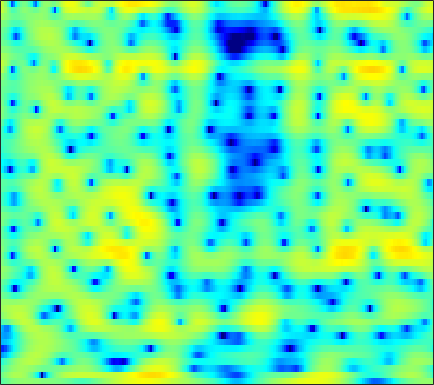

Source data for this figure (header and first rows):
-2.6557, -2.1231, -1.4777, -0.92454, -0.54604, -0.12367, 0.22173, 0.4405, 0.6449, 0.80204, 0.87801, 0.89604, 0.87987, 0.81829, 0.75125, 0.64099, 0.51318, 0.45192, 0.30655, 0.19713, 0.11791, 0.071061, 0.0038721, -0.026379
-1.452, -0.6685, 0.2338, 0.9817, 1.444, 1.929, 2.257, 2.397, 2.444, 2.316, 1.993, 1.613, 0.8944, -0.1181, -1.105, -2.832, -5.253, -7.806, -13.34, -28.07, -14.7, -9.748, -5.891, -3.359
-3.219, -2.458, -1.524, -0.6925, -0.1359, 0.5045, 1.022, 1.329, 1.625, 1.789, 1.825, 1.763, 1.575, 1.28, 0.9961, 0.5488, 0.09625, -0.2516, -0.6612, -0.9756, -1.177, -1.252, -1.278, -1.245
-5.423, -4.571, -3.477, -2.426, -1.678, -0.7442, 0.104, 0.6783, 1.348, 1.906, 2.355, 2.609, 2.841, 2.964, 2.971, 2.881, 2.677, 2.45, 2.028, 1.482, 0.7819, 0.1344, -0.9302, -2.294
-12.96, -12.26, -10.76, -8.897, -7.431, -5.559, -3.859, -2.712, -1.361, -0.2068, 0.7734, 1.368, 2.028, 2.53, 2.805, 3.04, 3.133, 3.109, 2.953, 2.654, 2.223, 1.8, 1.119, 0.3121
-19.05, -19.29, -17.24, -14.06, -11.8, -9.181, -6.962, -5.521, -3.846, -2.421, -1.192, -0.4008, 0.4915, 1.223, 1.669, 2.132, 2.457, 2.614, 2.718, 2.707, 2.595, 2.451, 2.192, 1.871
-11.24, -11.04, -10.53, -9.705, -8.921, -7.681, -6.358, -5.343, -4.01, -2.768, -1.629, -0.8584, 0.03623, 0.8021, 1.282, 1.798, 2.184, 2.39, 2.563, 2.626, 2.593, 2.51, 2.323, 2.071
-11.82, -12.43, -12.81, -12.23, -11.15, -9.178, -7.088, -5.601, -3.814, -2.258, -0.9507, -0.12, 0.8057, 1.531, 1.953, 2.377, 2.652, 2.773, 2.833, 2.792, 2.653, 2.492, 2.215, 1.858
-10.45, -11.92, -14.23, -14.41, -12.02, -8.282, -5.201, -3.335, -1.354, 0.1711, 1.327, 1.977, 2.595, 2.969, 3.092, 3.091, 2.935, 2.738, 2.416, 2.064, 1.722, 1.482, 1.164, 0.797
-3.089, -2.588, -1.949, -1.232, -0.6135, 0.2973, 1.222, 1.873, 2.642, 3.221, 3.572, 3.667, 3.554, 3.138, 2.615, 1.64, 0.3212, -0.8695, -2.594, -4.119, -4.895, -4.836, -4.254, -3.547
0.2771, 0.8229, 1.468, 2.039, 2.424, 2.88, 3.262, 3.486, 3.669, 3.704, 3.558, 3.3, 2.723, 1.837, 0.9295, -0.6964, -2.908, -5.081, -8.951, -13.97, -15.82, -13.5, -10.79, -9.267
1.467, 1.781, 2.147, 2.455, 2.647, 2.856, 3.002, 3.074, 3.103, 3.04, 2.859, 2.635, 2.196, 1.578, 0.9864, 0.02993, -1.1, -2.044, -3.359, -4.643, -5.831, -6.728, -8.09, -10.03
1.05, 1.122, 1.149, 1.126, 1.095, 1.063, 1.066, 1.099, 1.184, 1.302, 1.412, 1.471, 1.494, 1.428, 1.315, 1.057, 0.7019, 0.3754, -0.1331, -0.7216, -1.378, -1.919, -2.69, -3.494
-0.6421, -0.9834, -1.627, -2.446, -3.113, -3.917, -4.365, -4.331, -3.811, -2.96, -2.026, -1.362, -0.592, 0.03337, 0.4087, 0.8021, 1.066, 1.2, 1.3, 1.327, 1.289, 1.234, 1.133, 1.034
-1.896, -2.663, -4.129, -6.285, -8.593, -13.41, -25.17, -22.19, -12.79, -8.616, -6.03, -4.622, -3.18, -2.053, -1.342, -0.5148, 0.1998, 0.6784, 1.237, 1.708, 2.096, 2.332, 2.577, 2.752
-0.9776, -1.582, -2.637, -3.942, -5.029, -6.416, -7.421, -7.695, -7.406, -6.772, -6.096, -5.633, -5.039, -4.37, -3.768, -2.822, -1.724, -0.8849, 0.1864, 1.14, 1.935, 2.424, 2.923, 3.253
0.8995, 0.528, -0.08009, -0.7813, -1.343, -2.106, -2.846, -3.387, -4.144, -5.028, -6.187, -7.356, -9.383, -11.47, -11.56, -8.849, -5.552, -3.453, -1.207, 0.5044, 1.785, 2.501, 3.179, 3.57
1.411, 1.051, 0.4807, -0.1581, -0.6526, -1.299, -1.915, -2.378, -3.033, -3.832, -4.899, -5.944, -7.67, -9.266, -9.312, -7.274, -4.52, -2.673, -0.6606, 0.8827, 1.995, 2.604, 3.147, 3.414
0.3666, -0.2896, -1.383, -2.611, -3.486, -4.323, -4.596, -4.431, -3.926, -3.36, -2.87, -2.567, -2.21, -1.791, -1.387, -0.7142, 0.06148, 0.6454, 1.361, 1.911, 2.29, 2.446, 2.501, 2.415
0.04829, -1.09, -3.242, -6.46, -10.19, -20.41, -16.15, -10.18, -5.942, -3.325, -1.53, -0.5141, 0.55, 1.37, 1.86, 2.377, 2.752, 2.923, 2.981, 2.813, 2.392, 1.906, 1.054, 0.07761
0.6356, -0.2024, -1.51, -2.976, -3.999, -4.872, -4.751, -4.045, -2.71, -1.317, -0.03992, 0.7964, 1.74, 2.478, 2.905, 3.302, 3.48, 3.468, 3.205, 2.636, 1.652, 0.5648, -1.552, -4.945
-0.07623, -0.6146, -1.389, -2.131, -2.591, -2.954, -2.958, -2.725, -2.143, -1.407, -0.5846, 0.01577, 0.75, 1.365, 1.734, 2.091, 2.282, 2.307, 2.179, 1.84, 1.279, 0.6942, -0.2851, -1.399
-1.254, -2.013, -3.264, -4.674, -5.738, -6.742, -6.869, -6.328, -5.107, -3.744, -2.529, -1.756, -0.9316, -0.3149, 0.03164, 0.3767, 0.6494, 0.8099, 1.016, 1.188, 1.324, 1.399, 1.466, 1.526
-1.367, -2.376, -4.27, -7.13, -10.4, -18.76, -21.4, -13.19, -8.233, -5.406, -3.658, -2.808, -2.145, -1.9, -1.926, -2.107, -2.248, -2.141, -1.619, -0.7094, 0.3355, 1.096, 1.986, 2.702
-0.02992, -0.6332, -1.655, -2.862, -3.739, -4.626, -4.837, -4.518, -3.728, -2.902, -2.308, -2.11, -2.244, -2.972, -4.042, -6.468, -10.82, -15.05, -10.98, -5.413, -1.873, -0.01304, 1.783, 3.003
0.07773, -0.2304, -0.7266, -1.228, -1.564, -1.89, -2.027, -2, -1.837, -1.619, -1.444, -1.409, -1.571, -2.054, -2.648, -3.726, -4.789, -5.084, -4.229, -2.412, -0.5078, 0.7273, 2.021, 2.92
-1.619, -1.968, -2.557, -3.214, -3.691, -4.149, -4.279, -4.123, -3.635, -2.959, -2.254, -1.772, -1.254, -0.8755, -0.6667, -0.4427, -0.2032, 0.03263, 0.459, 1.009, 1.607, 2.027, 2.491, 2.8
-3.364, -3.985, -5.214, -6.993, -8.725, -11.35, -12.63, -11.37, -8.465, -5.835, -3.787, -2.567, -1.27, -0.2658, 0.3299, 0.9732, 1.474, 1.779, 2.109, 2.361, 2.529, 2.597, 2.616, 2.548
-3.353, -3.941, -5.164, -6.926, -8.675, -11.46, -12.89, -11.41, -8.184, -5.352, -3.157, -1.839, -0.4197, 0.685, 1.343, 2.024, 2.507, 2.759, 2.946, 2.945, 2.769, 2.528, 2.077, 1.522
-2.014, -2.3, -2.809, -3.358, -3.728, -4.028, -3.955, -3.61, -2.813, -1.819, -0.7576, 0.008078, 0.9408, 1.739, 2.248, 2.789, 3.165, 3.325, 3.362, 3.149, 2.65, 2.046, 0.8612, -0.838
-1.789, -2.076, -2.422, -2.709, -2.818, -2.76, -2.475, -2.134, -1.557, -0.9191, -0.2686, 0.202, 0.7858, 1.325, 1.704, 2.176, 2.59, 2.825, 2.993, 2.955, 2.61, 2.095, 0.9781, -0.7642
-3.983, -4.655, -5.651, -6.498, -6.792, -6.503, -5.585, -4.741, -3.695, -2.853, -2.305, -2.072, -1.932, -1.829, -1.653, -1.136, -0.3025, 0.4267, 1.357, 2.084, 2.525, 2.657, 2.587, 2.29
-6.976, -8.152, -10.85, -16.15, -25.4, -18.09, -11.15, -8.363, -6.082, -4.893, -4.583, -4.938, -6.299, -8.924, -11.48, -11.19, -6.647, -3.754, -0.952, 0.9778, 2.294, 2.972, 3.557, 3.868
-7.175, -7.305, -7.862, -8.556, -8.738, -8.138, -6.779, -5.684, -4.486, -3.784, -3.652, -3.944, -4.885, -6.324, -7.236, -6.802, -4.471, -2.499, -0.2677, 1.414, 2.623, 3.262, 3.811, 4.075
-5.713, -5.24, -4.785, -4.37, -4.056, -3.556, -2.983, -2.532, -1.977, -1.528, -1.222, -1.077, -0.9601, -0.8307, -0.6516, -0.2257, 0.4095, 0.963, 1.722, 2.377, 2.853, 3.072, 3.169, 3.03
-4.429, -4.022, -3.531, -3.064, -2.712, -2.22, -1.709, -1.321, -0.8082, -0.315, 0.1419, 0.4496, 0.8238, 1.169, 1.417, 1.734, 2.031, 2.222, 2.411, 2.507, 2.466, 2.329, 1.989, 1.448
-3.751, -3.58, -3.346, -3.078, -2.807, -2.358, -1.797, -1.325, -0.6569, 0.01023, 0.6391, 1.07, 1.579, 2.001, 2.259, 2.516, 2.669, 2.713, 2.65, 2.441, 2.075, 1.688, 1.013, 0.1692
-3.459, -3.841, -4.371, -4.72, -4.724, -4.254, -3.32, -2.451, -1.251, -0.1337, 0.8399, 1.469, 2.163, 2.696, 2.991, 3.251, 3.353, 3.325, 3.144, 2.763, 2.168, 1.569, 0.5493, -0.7192
-3.097, -4.542, -7.281, -11.2, -13.99, -11.61, -7.202, -4.685, -2.175, -0.3326, 1.049, 1.851, 2.67, 3.255, 3.564, 3.827, 3.933, 3.903, 3.722, 3.349, 2.725, 2.055, 0.8208, -0.9321
-1.424, -2.806, -4.985, -7.363, -8.441, -7.702, -5.479, -3.779, -1.861, -0.3524, 0.7757, 1.401, 1.984, 2.342, 2.495, 2.618, 2.704, 2.764, 2.81, 2.799, 2.617, 2.313, 1.623, 0.5352
0.262, -0.5543, -1.662, -2.593, -3.043, -3.202, -2.889, -2.425, -1.679, -0.9516, -0.3946, -0.1737, -0.1842, -0.5557, -1.023, -1.708, -2.034, -1.785, -0.8493, 0.2634, 1.215, 1.713, 2.068, 2.112
0.6157, -0.2678, -1.663, -3.155, -4.22, -5.168, -5.133, -4.512, -3.334, -2.27, -1.587, -1.418, -1.767, -2.978, -4.694, -8.989, -21.19, -15.49, -6.4, -2.202, 0.3076, 1.56, 2.654, 3.274
-0.06517, -1.107, -3.064, -6.099, -9.688, -20.32, -17.27, -10.38, -5.928, -3.423, -1.97, -1.36, -1.093, -1.367, -1.858, -2.65, -3.02, -2.608, -1.251, 0.348, 1.756, 2.576, 3.344, 3.744
-0.782, -1.352, -2.46, -3.796, -4.823, -5.784, -5.716, -5.005, -3.676, -2.373, -1.316, -0.7074, -0.128, 0.2451, 0.4375, 0.661, 0.933, 1.2, 1.646, 2.131, 2.569, 2.818, 2.99, 2.934
-0.9892, -1.196, -1.6, -2.049, -2.331, -2.549, -2.522, -2.331, -1.902, -1.342, -0.7437, -0.3229, 0.1835, 0.6158, 0.897, 1.223, 1.509, 1.697, 1.899, 2.071, 2.161, 2.165, 2.053, 1.795
-0.5471, -0.8301, -1.293, -1.819, -2.152, -2.419, -2.427, -2.256, -1.851, -1.33, -0.7732, -0.3725, 0.113, 0.5266, 0.7897, 1.079, 1.302, 1.429, 1.542, 1.563, 1.5, 1.395, 1.193, 0.9349
0.8627, 0.1462, -1.143, -2.683, -3.873, -5.004, -4.996, -4.302, -3.026, -1.841, -0.9176, -0.3914, 0.1119, 0.4546, 0.6461, 0.8672, 1.064, 1.188, 1.3, 1.248, 1.016, 0.7159, 0.2036, -0.3085
3.442, 2.356, 0.2577, -2.947, -6.76, -17.97, -13.47, -7.429, -3.513, -1.441, -0.3894, -0.06232, -0.08187, -0.4167, -0.689, -0.7832, -0.3953, 0.09634, 0.7001, 1.019, 0.7878, 0.1527, -1.505, -4.362
4.048, 3.3, 2.04, 0.5266, -0.6139, -1.774, -2.104, -1.859, -1.323, -0.9838, -1.097, -1.632, -3.11, -5.904, -9.433, -15.15, -9.588, -5.712, -2.635, -0.9408, -0.3023, -0.4085, -1.287, -2.867
2.349, 1.989, 1.375, 0.6853, 0.1961, -0.3764, -0.8214, -1.069, -1.351, -1.683, -2.199, -2.767, -3.845, -5.296, -6.427, -7.127, -6.1, -4.675, -2.83, -1.433, -0.5091, -0.08395, 0.2257, 0.4001
0.5692, 0.3467, -0.09049, -0.6232, -1.05, -1.591, -2.038, -2.283, -2.476, -2.55, -2.575, -2.574, -2.579, -2.55, -2.455, -2.18, -1.687, -1.215, -0.4864, 0.1965, 0.7779, 1.125, 1.478, 1.73
-0.7401, -1.033, -1.664, -2.548, -3.347, -4.448, -5.326, -5.642, -5.459, -4.73, -3.762, -3.037, -2.143, -1.349, -0.8103, -0.1511, 0.4503, 0.8741, 1.389, 1.833, 2.187, 2.386, 2.553, 2.604
-1.199, -1.652, -2.679, -4.265, -5.949, -9.166, -14.2, -18, -13.7, -8.835, -5.648, -3.925, -2.16, -0.8199, -0.01509, 0.8681, 1.576, 2.013, 2.466, 2.804, 3.024, 3.114, 3.127, 3.008
-0.7577, -1.214, -2.155, -3.492, -4.764, -6.79, -8.794, -9.525, -8.606, -6.497, -4.393, -3.045, -1.548, -0.3512, 0.3801, 1.169, 1.785, 2.138, 2.49, 2.712, 2.813, 2.812, 2.716, 2.515
0.3573, -0.01429, -0.6543, -1.434, -2.022, -2.73, -3.212, -3.337, -3.153, -2.635, -1.933, -1.351, -0.6075, 0.05851, 0.4954, 0.9813, 1.353, 1.56, 1.751, 1.811, 1.744, 1.613, 1.357, 1.056
2.079, 1.606, 0.8382, 0.02636, -0.5442, -1.123, -1.414, -1.43, -1.232, -0.8862, -0.5063, -0.2337, 0.06233, 0.2767, 0.403, 0.5602, 0.7185, 0.8423, 0.9417, 0.8994, 0.6271, 0.2402, -0.5209, -1.436
4.234, 3.334, 1.79, -0.03412, -1.478, -2.914, -3.075, -2.446, -1.294, -0.3003, 0.3295, 0.5021, 0.3752, -0.1073, -0.6049, -1.144, -1.131, -0.7226, 0.01253, 0.5692, 0.5904, 0.1126, -1.436, -4.626
4.265, 3.013, 0.7416, -2.646, -6.544, -17.23, -13.07, -7.309, -3.489, -1.5, -0.5907, -0.5093, -1.201, -3.03, -5.541, -12.21, -15.56, -8.133, -3.186, -0.5747, 0.7193, 1.058, 0.8401, 0.09008
